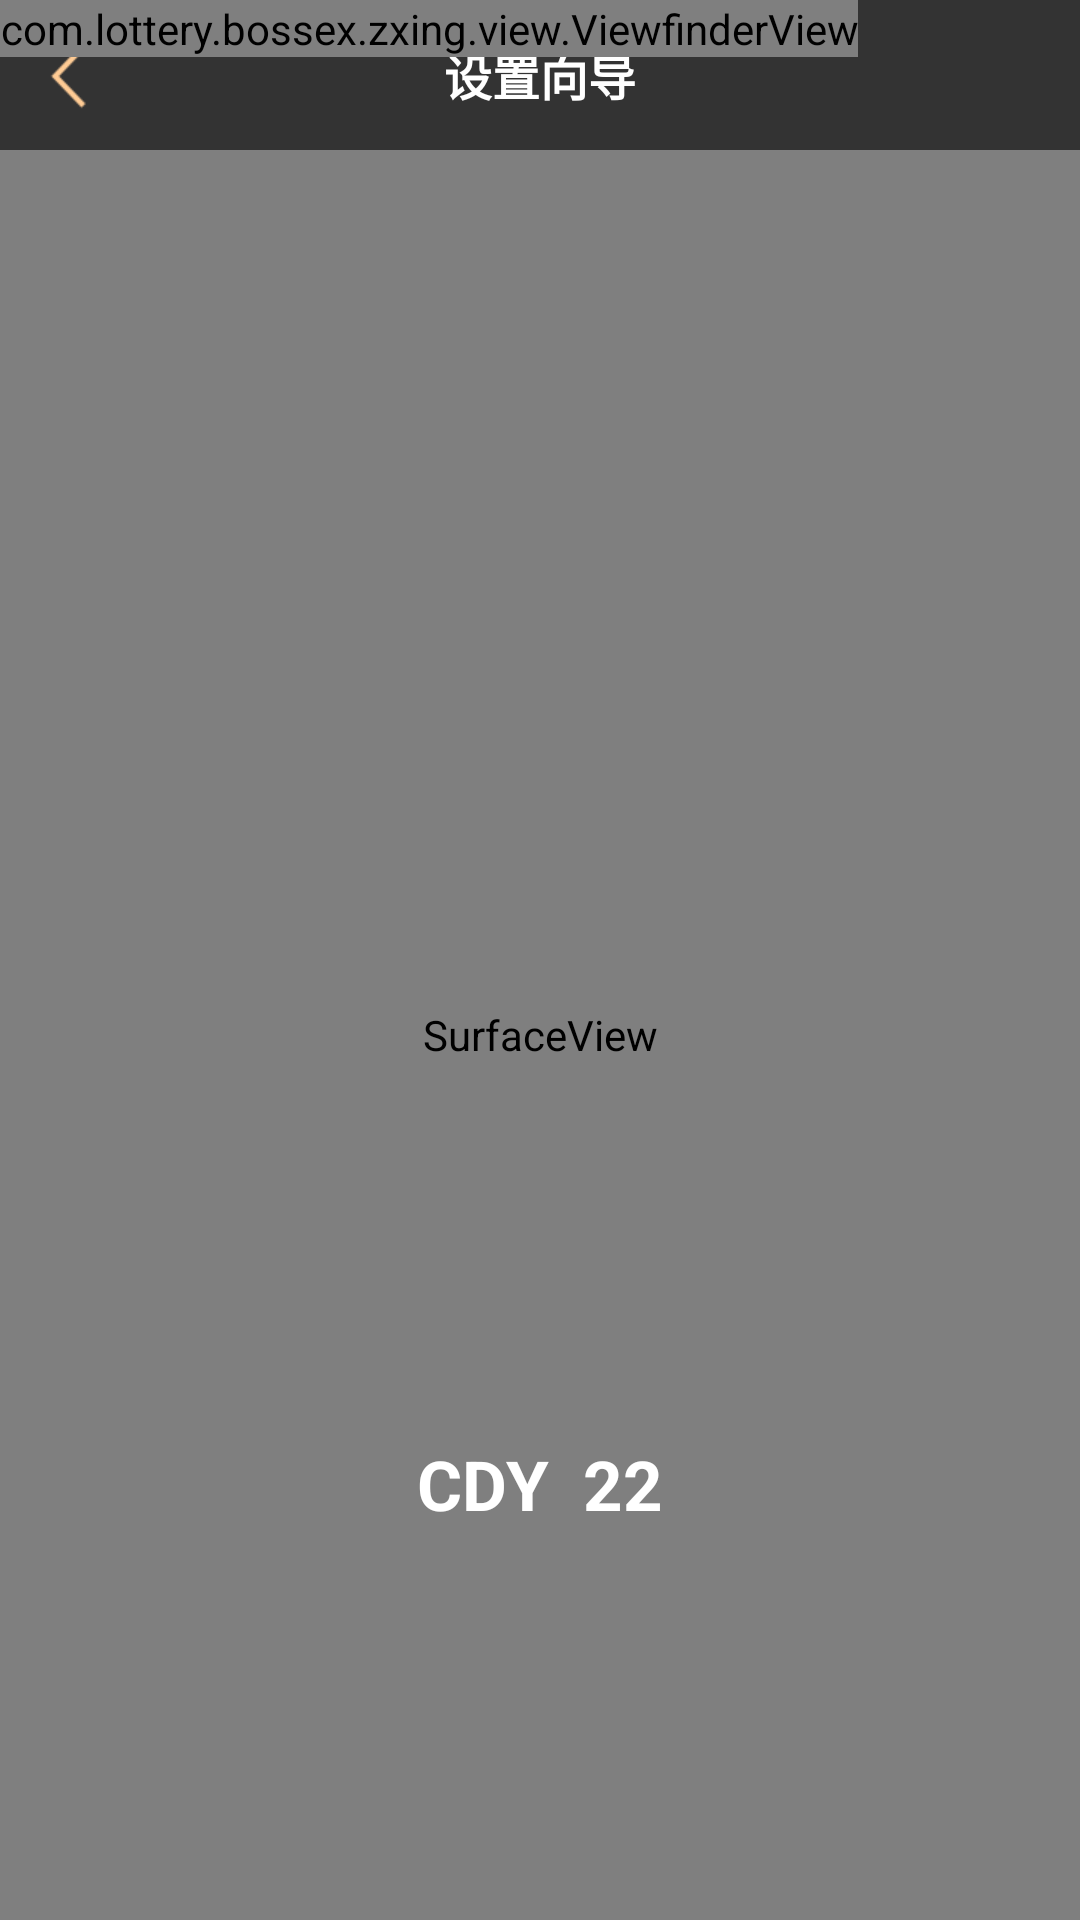

Here is an Android app screen rendered from its layout file. Give the layout XML and the strings, colors and styles it references.
<!-- AndroidManifest.xml: application theme AppTheme -->
<!-- res/layout/activity_capture.xml -->
<?xml version="1.0" encoding="utf-8"?>
<FrameLayout xmlns:android="http://schemas.android.com/apk/res/android"
    android:layout_width="fill_parent"
        android:layout_height="fill_parent" >
<include layout="@layout/title_oneicon_back"></include>
    <RelativeLayout
        android:layout_width="fill_parent"
        android:layout_height="fill_parent"
        >

        <SurfaceView
            android:id="@+id/preview_view"
            android:layout_width="fill_parent"
            android:layout_height="fill_parent"
            android:layout_marginTop="50dp"
            android:layout_gravity="center" />

        <com.lottery.bossex.zxing.view.ViewfinderView
            android:id="@+id/viewfinder_view"
            android:layout_width="wrap_content"
            android:layout_height="wrap_content" />
        <TextView
            android:id="@+id/tv_money"
            android:layout_width="wrap_content"
            android:layout_height="wrap_content"
            android:layout_alignParentBottom="true"
            android:layout_marginBottom="130dp"
            android:layout_centerHorizontal="true"
            android:textSize="23sp"
            android:textStyle="bold"

            android:textColor="@color/white"
            android:text="CDY  22"
            />

        <TextView
            android:id="@+id/tv_mycode"
            android:layout_width="wrap_content"
            android:layout_height="wrap_content"
            android:layout_alignParentBottom="true"
            android:layout_marginBottom="100dp"
            android:layout_centerHorizontal="true"
            android:textSize="16sp"
            android:textColor="@color/code_color"
            android:text=""
            />

    </RelativeLayout>

</FrameLayout>
<!-- res/layout/title_oneicon_back.xml (included above) -->
<?xml version="1.0" encoding="utf-8"?>
<RelativeLayout xmlns:android="http://schemas.android.com/apk/res/android"
    android:layout_width="match_parent"
    android:layout_height="50dp"
                android:background="@color/title_color"
    android:gravity="center_vertical"
    android:orientation="horizontal" >

    <RelativeLayout
        android:id="@+id/rl_left"
        android:layout_width="60dp"
        android:layout_height="match_parent" >

        <ImageView
            android:id="@+id/img_left"
            android:layout_width="wrap_content"
            android:layout_height="wrap_content"
            android:layout_centerVertical="true"
            android:layout_marginLeft="12dp"
            android:background="@mipmap/left_back" />
    </RelativeLayout>

    <TextView
        android:id="@+id/tv_title"
        android:layout_width="wrap_content"
        android:layout_height="wrap_content"
        android:layout_centerInParent="true"
        android:textColor="@color/white"
        android:textStyle="bold"
        android:text="设置向导"
        android:textSize="16sp" />

    <RelativeLayout
        android:id="@+id/rl_right"
        android:layout_width="60dp"
        android:layout_height="match_parent"
        android:layout_alignParentRight="true"
        android:visibility="gone"
        >

        <ImageView
            android:layout_width="10dp"
            android:layout_height="20dp"
            android:layout_alignParentRight="true"
            android:layout_centerVertical="true"
            android:layout_marginRight="15dp"
            android:background="@mipmap/left_back" />
    </RelativeLayout>

</RelativeLayout>
<!-- resources referenced by this layout -->
<resources>
  <color name="code_color">#ff9f0f</color>
  <color name="title_color">#333333</color>
  <color name="white">#ffffff</color>
  <!-- mipmap left_back: png bitmap (mipmap-xhdpi, 3883 bytes) -->
  <style name="AppTheme" parent="Theme.AppCompat.Light.NoActionBar">
          
          <item name="colorPrimary">@color/colorPrimary</item>
          <item name="colorPrimaryDark">@color/colorPrimaryDark</item>
          <item name="colorAccent">@color/colorAccent</item>
      </style>
  <color name="colorPrimary">#3F51B5</color>
  <color name="colorPrimaryDark">#303F9F</color>
  <color name="colorAccent">#FF4081</color>
</resources>
